Run: headless pygame with SDL's dummy video driver; simulated clock (each Clock.tick advances the game by its frame time, no real sleeping); random seed 0; keys injected as events and as key.get_pressed() state; no mouse input.
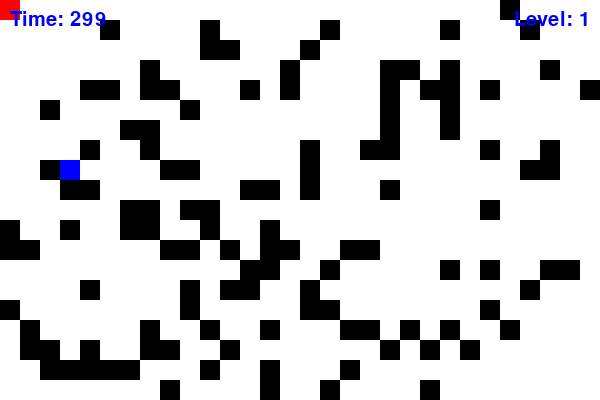
Frame 1 of 4 · flips 1–60 · no input
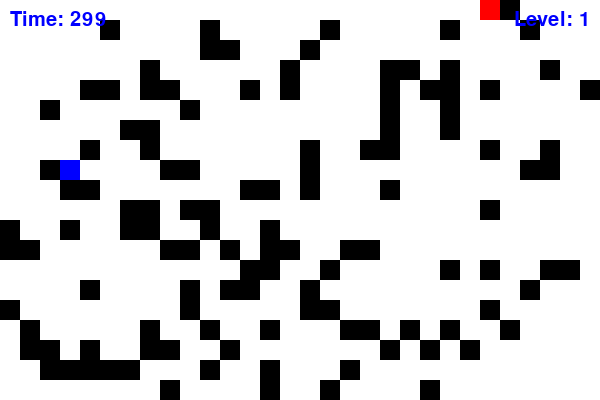
Frame 2 of 4 · flips 61–180 · tapped SPACE, RETURN · held RIGHT (→), D
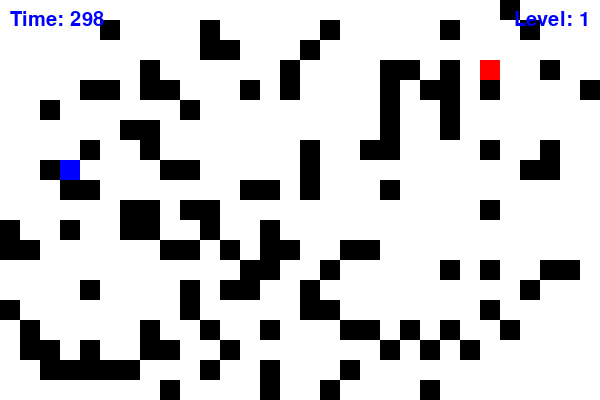
Frame 3 of 4 · flips 181–300 · held DOWN (↓), S
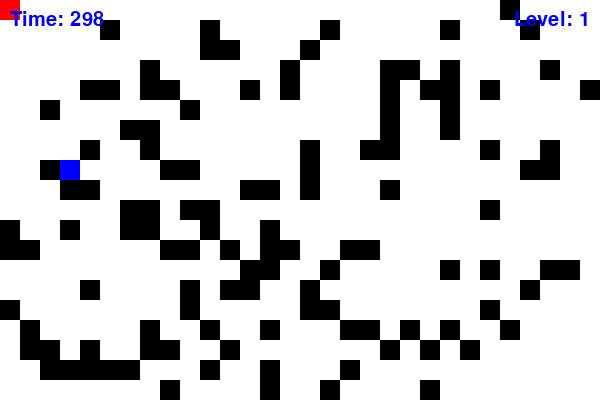
Frame 4 of 4 · flips 301–420 · held LEFT (←), A, UP (↑), W

The pygame program that drew these frames:

import pygame
import random
import time
from collections import deque

# Ініціалізація pygame
pygame.init()

# Визначення кольорів
WHITE = (255, 255, 255)
BLACK = (0, 0, 0)
GREEN = (0, 255, 0)
RED = (255, 0, 0)
BLUE = (0, 0, 255)
YELLOW = (255, 255, 0)

# Розміри екрану
WIDTH, HEIGHT = 600, 400
SCREEN = pygame.display.set_mode((WIDTH, HEIGHT))
pygame.display.set_caption("Лабіринт")

# Розміри клітин
CELL_SIZE = 20

# Створення лабіринту
def generate_maze():
    maze = []
    for i in range(0, HEIGHT, CELL_SIZE):
        row = []
        for j in range(0, WIDTH, CELL_SIZE):
            if random.random() < 0.2:  # 20% ймовірність стіни
                row.append(1)
            else:
                row.append(0)
        maze.append(row)
    return maze

# Малювання лабіринту
def draw_maze(maze):
    for i in range(len(maze)):
        for j in range(len(maze[i])):
            color = BLACK if maze[i][j] == 1 else WHITE
            pygame.draw.rect(SCREEN, color, (j * CELL_SIZE, i * CELL_SIZE, CELL_SIZE, CELL_SIZE))

# Перевірка, чи можна переміщатися в клітину
def is_valid_move(maze, x, y):
    if 0 <= x < len(maze[0]) and 0 <= y < len(maze):
        return maze[y][x] == 0
    return False

# Створення виходу в лабіринті
def generate_exit(maze):
    exit_x = random.randint(0, len(maze[0]) - 1)
    exit_y = random.randint(0, len(maze) - 1)
    
    # Перевіримо, чи є вихід у прохідній клітинці
    while maze[exit_y][exit_x] == 1:
        exit_x = random.randint(0, len(maze[0]) - 1)
        exit_y = random.randint(0, len(maze) - 1)
    
    return (exit_x, exit_y)

# Перевірка, чи є шлях до виходу
def is_path_to_exit(maze, start_x, start_y, exit_x, exit_y):
    # Використовуємо BFS для перевірки шляху від старту до виходу
    queue = deque([(start_x, start_y)])
    visited = set()
    visited.add((start_x, start_y))
    
    directions = [(-1, 0), (1, 0), (0, -1), (0, 1)]  # Ліво, Право, Вверх, Вниз
    
    while queue:
        x, y = queue.popleft()
        
        if (x, y) == (exit_x, exit_y):
            return True
        
        for dx, dy in directions:
            nx, ny = x + dx, y + dy
            if 0 <= nx < len(maze[0]) and 0 <= ny < len(maze) and (nx, ny) not in visited and maze[ny][nx] == 0:
                visited.add((nx, ny))
                queue.append((nx, ny))
    
    return False

# Основна функція гри
def game():
    level = 1
    player_x, player_y = 0, 0  # Початкова позиція гравця
    clock = pygame.time.Clock()
    
    start_time = time.time()
    total_time = 300  # 5 хвилин = 300 секунд

    # Основний цикл гри
    running = True
    while running:
        # Генерація лабіринту і виходу
        maze = generate_maze()
        exit_x, exit_y = generate_exit(maze)
        
        # Перевірка, чи є шлях до виходу
        while not is_path_to_exit(maze, player_x, player_y, exit_x, exit_y):
            maze = generate_maze()
            exit_x, exit_y = generate_exit(maze)
        
        while True:
            SCREEN.fill(GREEN)
            
            draw_maze(maze)
            pygame.draw.rect(SCREEN, RED, (player_x * CELL_SIZE, player_y * CELL_SIZE, CELL_SIZE, CELL_SIZE))
            pygame.draw.rect(SCREEN, BLUE, (exit_x * CELL_SIZE, exit_y * CELL_SIZE, CELL_SIZE, CELL_SIZE))
            
            # Перевірка досягнення виходу
            if player_x == exit_x and player_y == exit_y:
                level += 1
                player_x, player_y = 0, 0  # Скидаємо позицію гравця на старт
                
                # Якщо рівень 10 або більше, виводимо "You Win"
                if level > 10:
                    font = pygame.font.SysFont(None, 55)
                    text = font.render("You Win!", True, YELLOW)
                    SCREEN.blit(text, (WIDTH // 2 - text.get_width() // 2, HEIGHT // 2 - text.get_height() // 2))
                    pygame.display.flip()
                    pygame.time.wait(2000)  # Чекаємо 2 секунди, щоб показати повідомлення
                    running = False
                    break
                break

            # Перевірка часу
            elapsed_time = time.time() - start_time
            remaining_time = total_time - elapsed_time
            if remaining_time <= 0:
                # Якщо час вичерпано, виводимо "YOU LOST"
                font = pygame.font.SysFont(None, 55)
                text = font.render("YOU LOST", True, YELLOW)
                SCREEN.blit(text, (WIDTH // 2 - text.get_width() // 2, HEIGHT // 2 - text.get_height() // 2))
                pygame.display.flip()
                pygame.time.wait(2000)  # Чекаємо 2 секунди, щоб показати повідомлення
                running = False
                break

            # Малювання таймера
            font = pygame.font.SysFont(None, 30)
            timer_text = font.render(f"Time: {int(remaining_time)}", True, BLUE)
            SCREEN.blit(timer_text, (10, 10))

            # Малювання поточного рівня
            level_text = font.render(f"Level: {level}", True, BLUE)
            SCREEN.blit(level_text, (WIDTH - level_text.get_width() - 10, 10))

            # Обробка подій
            for event in pygame.event.get():
                if event.type == pygame.QUIT:
                    running = False

            # Переміщення гравця
            keys = pygame.key.get_pressed()
            if keys[pygame.K_LEFT] and is_valid_move(maze, player_x - 1, player_y):
                player_x -= 1
            if keys[pygame.K_RIGHT] and is_valid_move(maze, player_x + 1, player_y):
                player_x += 1
            if keys[pygame.K_UP] and is_valid_move(maze, player_x, player_y - 1):
                player_y -= 1
            if keys[pygame.K_DOWN] and is_valid_move(maze, player_x, player_y + 1):
                player_y += 1

            # Оновлення екрану
            pygame.display.flip()
            
            # Обмеження FPS
            clock.tick(10)

    pygame.quit()

if __name__ == "__main__":
    game()
